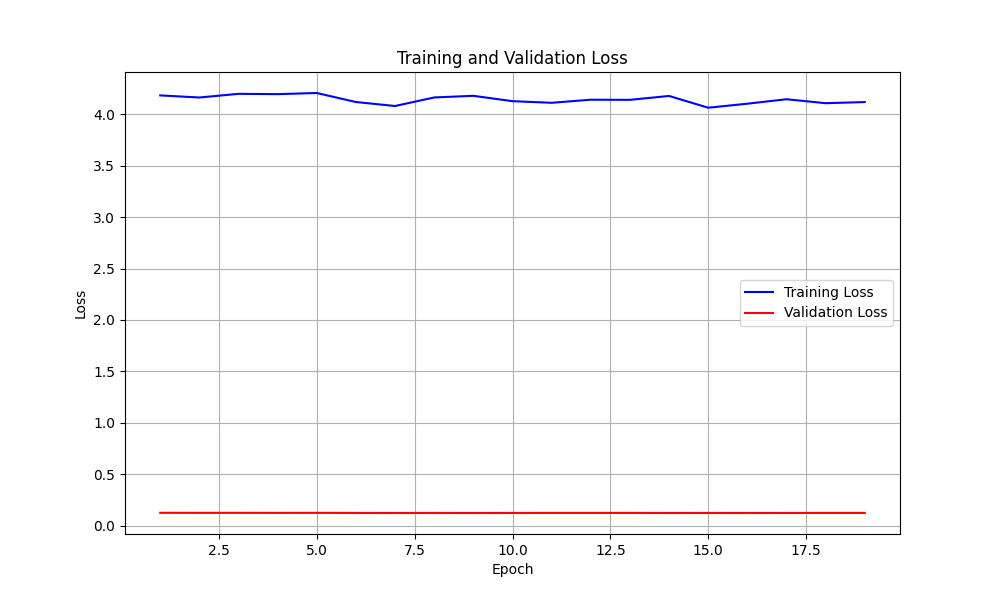

The data file committed next to this chart (first rows):
epoch, train_loss, val_loss
1, 4.182, 0.1267
2, 4.161, 0.1265
3, 4.197, 0.1265
4, 4.194, 0.1258
5, 4.205, 0.1262
6, 4.117, 0.1255
7, 4.079, 0.125
8, 4.162, 0.1256
9, 4.178, 0.1249
10, 4.126, 0.1254
11, 4.11, 0.1256
12, 4.14, 0.1256
13, 4.138, 0.1257
14, 4.176, 0.1251
15, 4.062, 0.1253
16, 4.101, 0.125
17, 4.144, 0.1252
18, 4.106, 0.1256
19, 4.117, 0.1255
